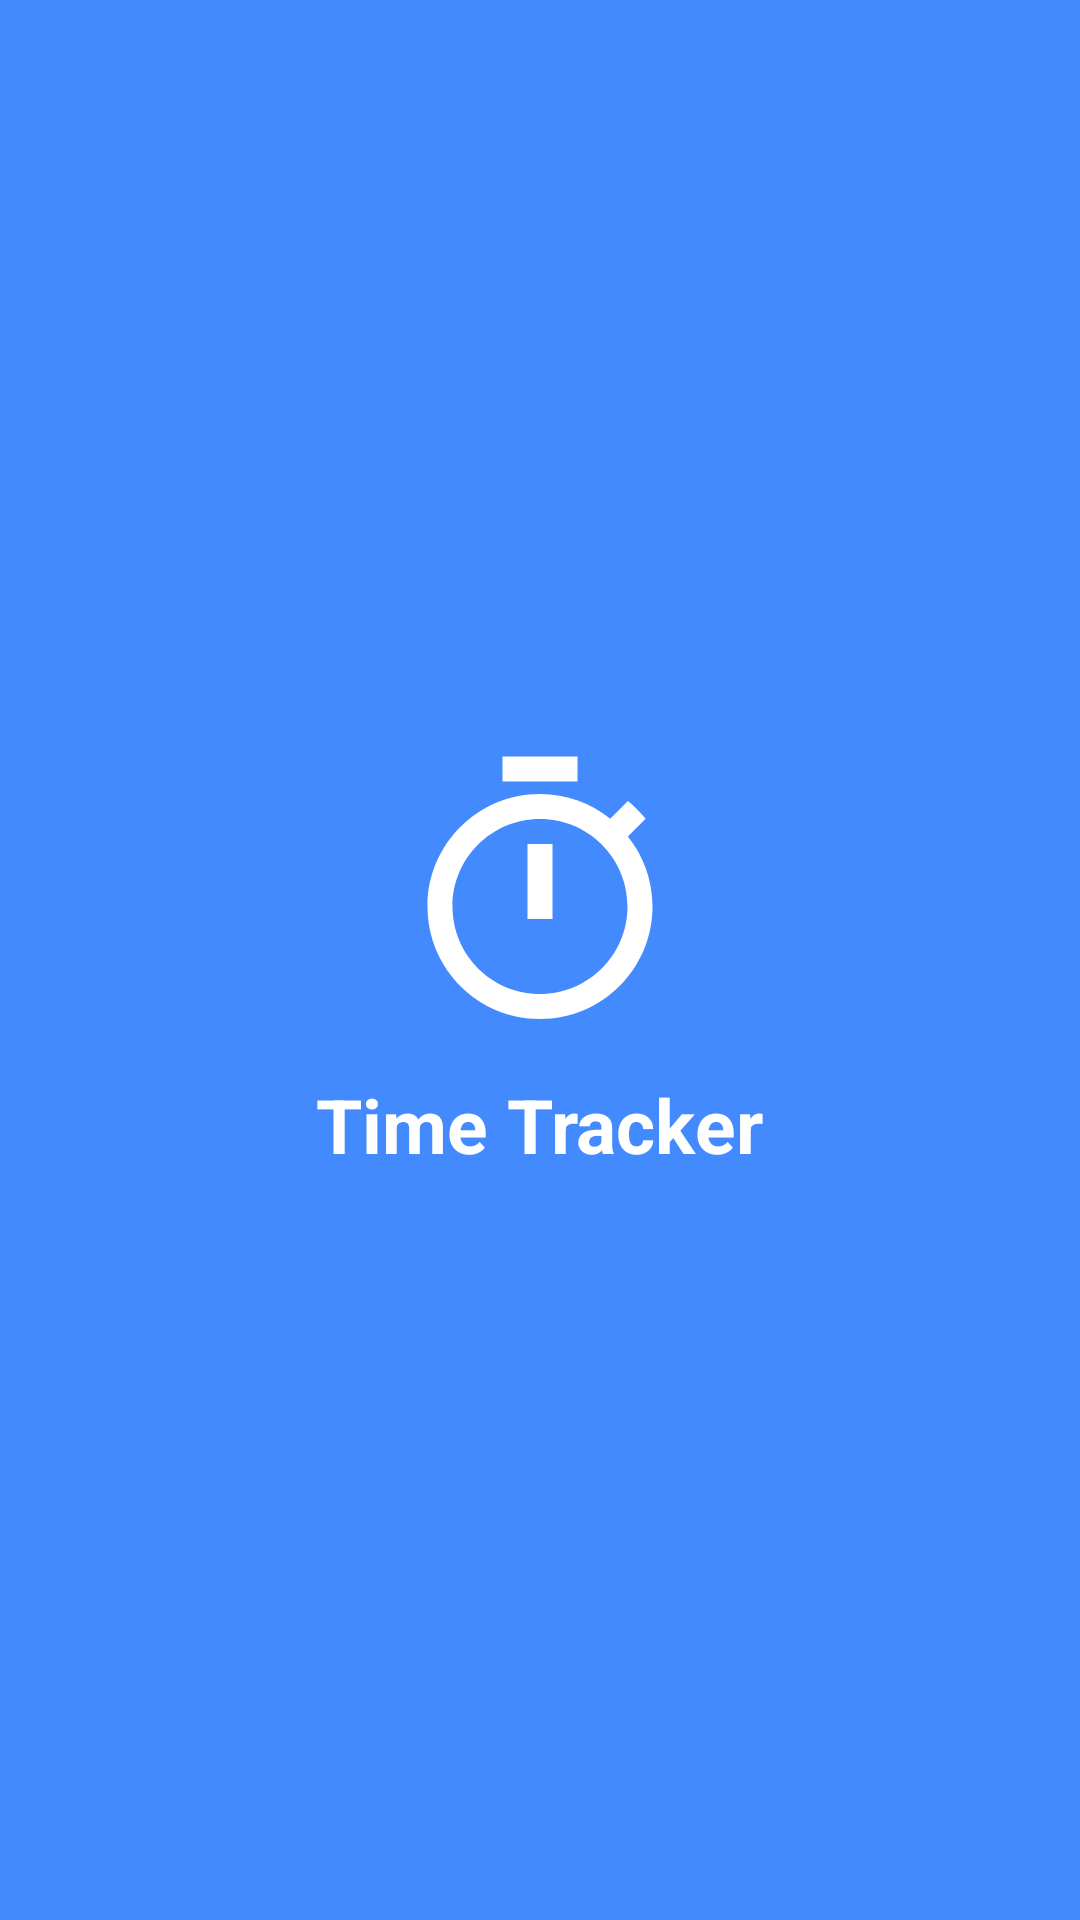

Produce the Android XML layout that renders to this screen, including the resource entries it uses.
<!-- AndroidManifest.xml: application theme AppTheme -->
<!-- res/layout/activity_splash.xml -->
<?xml version="1.0" encoding="utf-8"?>
<LinearLayout xmlns:android="http://schemas.android.com/apk/res/android"
    android:layout_width="match_parent"
    android:layout_height="match_parent"
    android:background="@color/colorPrimary"
    android:gravity="center"
    android:orientation="vertical">

    <ImageView
        android:layout_width="wrap_content"
        android:layout_height="wrap_content"
        android:background="@drawable/ic_splash_icon_100dp"/>

    <TextView
        android:layout_width="wrap_content"
        android:layout_height="wrap_content"
        android:text="@string/app_name"
        android:layout_marginTop="10dp"
        android:textSize="25sp"
        android:textColor="#FFFFFF"
        android:textStyle="bold"/>

</LinearLayout>
<!-- resources referenced by this layout -->
<resources>
  <color name="colorPrimary">#448AFF</color>
  <!-- drawable ic_splash_icon_100dp (drawable) -->
  <vector android:height="100dp" android:tint="#FFFFFF"
      android:viewportHeight="24.0" android:viewportWidth="24.0"
      android:width="100dp" xmlns:android="http://schemas.android.com/apk/res/android">
      <path android:fillColor="#FF000000" android:pathData="M15,1L9,1v2h6L15,1zM11,14h2L13,8h-2v6zM19.03,7.39l1.42,-1.42c-0.43,-0.51 -0.9,-0.99 -1.41,-1.41l-1.42,1.42C16.07,4.74 14.12,4 12,4c-4.97,0 -9,4.03 -9,9s4.02,9 9,9 9,-4.03 9,-9c0,-2.12 -0.74,-4.07 -1.97,-5.61zM12,20c-3.87,0 -7,-3.13 -7,-7s3.13,-7 7,-7 7,3.13 7,7 -3.13,7 -7,7z"/>
  </vector>
  <string name="app_name">Time Tracker</string>
  <style name="AppTheme" parent="Theme.AppCompat.Light.DarkActionBar">
          
          <item name="colorPrimary">@color/colorPrimary</item>
          <item name="colorPrimaryDark">@color/colorPrimaryDark</item>
          <item name="colorAccent">@color/colorAccent</item>
          <item name="android:windowActionBarOverlay">true</item>
          <item name="windowActionBarOverlay">true</item>
      </style>
  <color name="colorPrimaryDark">#448AFF</color>
  <color name="colorAccent">#D81B60</color>
</resources>
